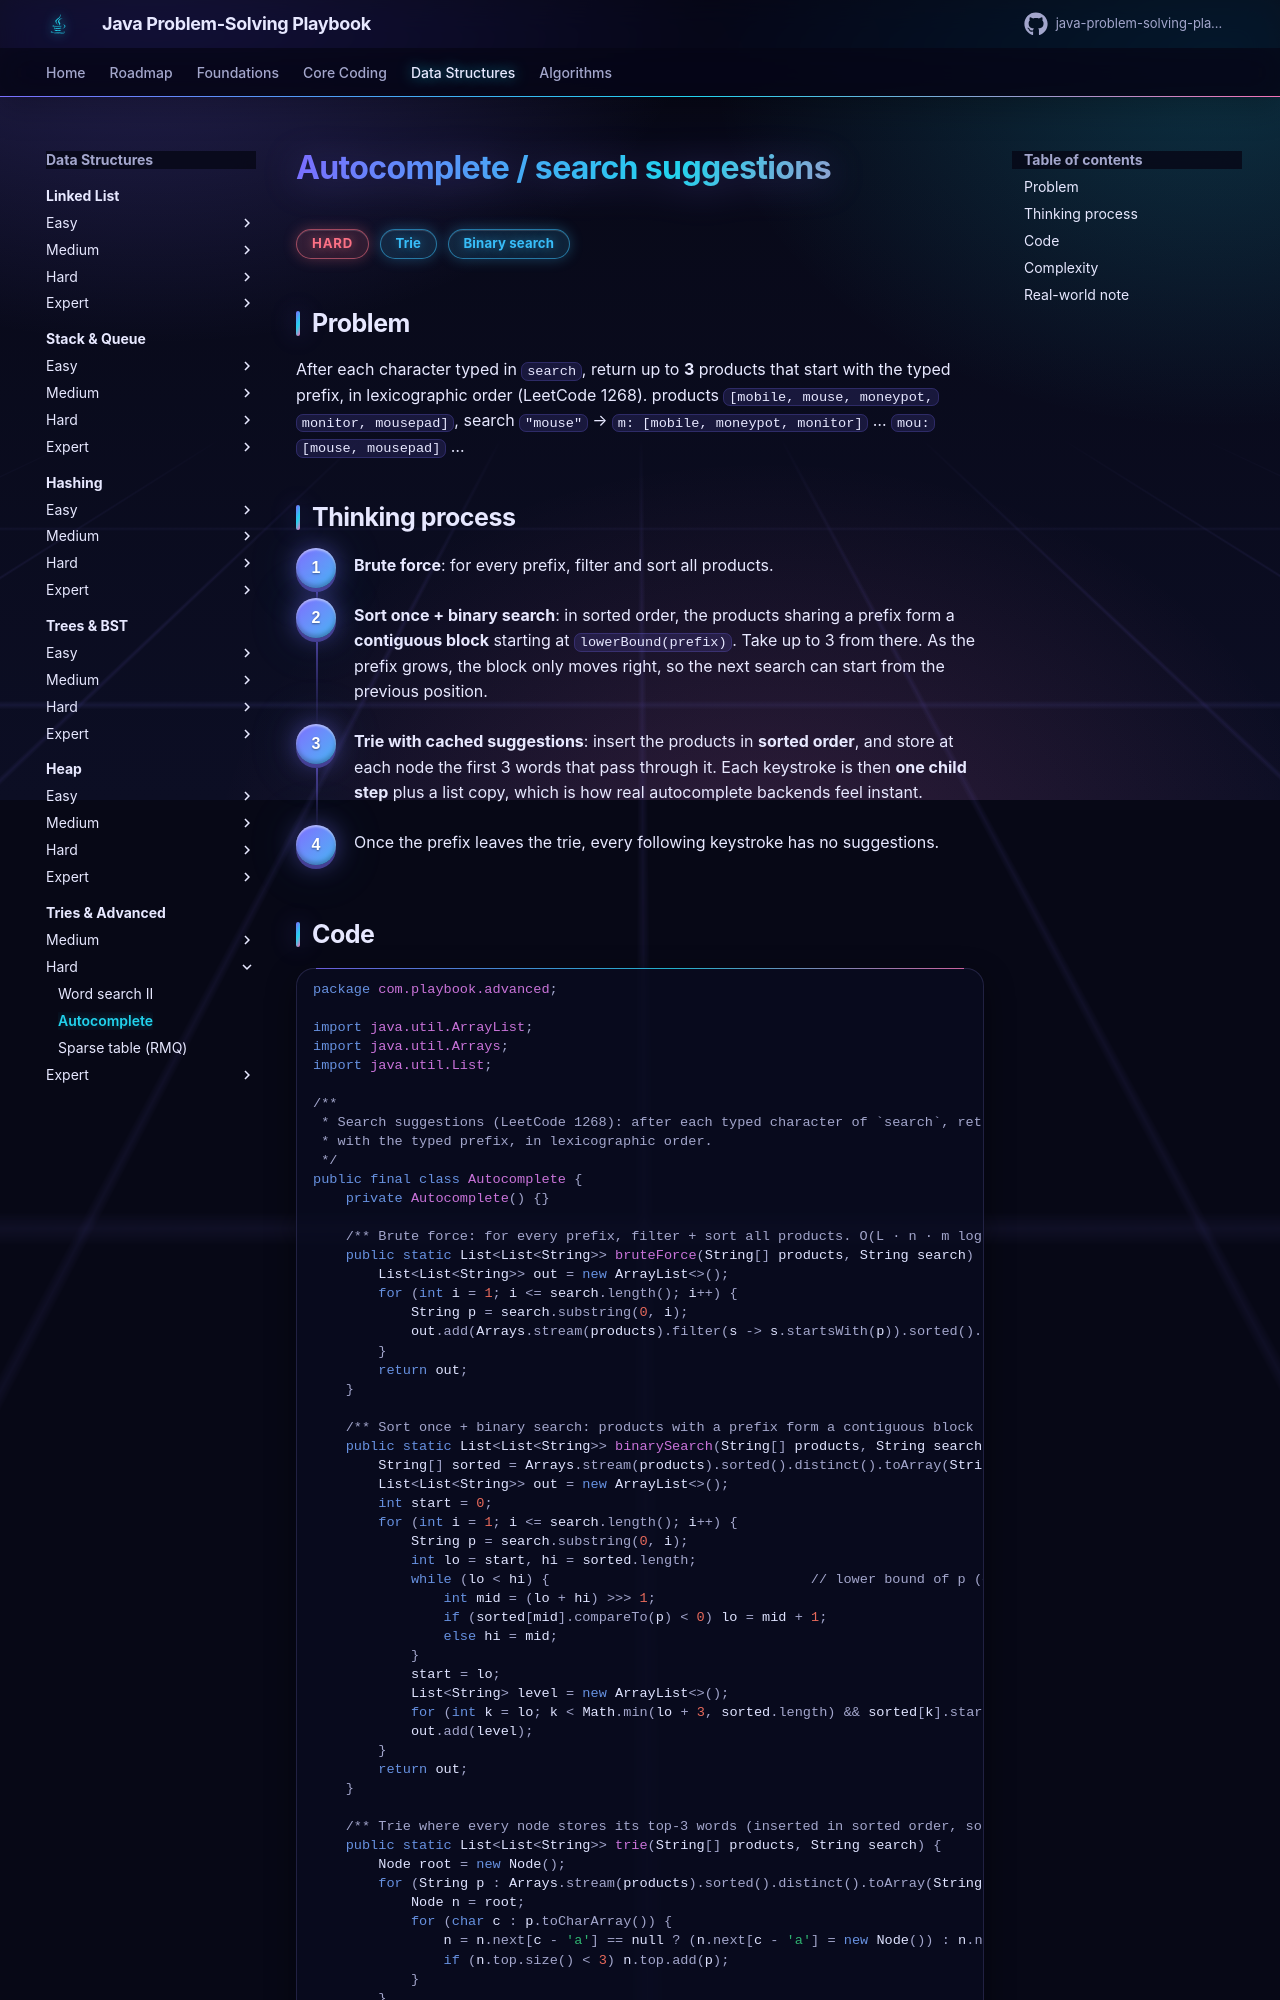

repository: khiruashish/java-problem-solving-playbook · page: 16-tries-advanced/autocomplete/index.html · generator: mkdocs

# Autocomplete / search suggestions

<span class="badge hard">Hard</span> <span class="badge tag">Trie</span> <span class="badge tag">Binary search</span>

## Problem
After each character typed in `search`, return up to **3** products that start with the typed prefix, in lexicographic order
(LeetCode 1268).
products `[mobile, mouse, moneypot, monitor, mousepad]`, search `"mouse"` →
`m: [mobile, moneypot, monitor]` … `mou: [mouse, mousepad]` …

## Thinking process
<div class="steps" markdown>

1. **Brute force**: for every prefix, filter and sort all products.
2. **Sort once + binary search**: in sorted order, the products sharing a prefix form a **contiguous block** starting at
   `lowerBound(prefix)`. Take up to 3 from there. As the prefix grows, the block only moves right, so the next search can start
   from the previous position.
3. **Trie with cached suggestions**: insert the products in **sorted order**, and store at each node the first 3 words that pass
   through it. Each keystroke is then **one child step** plus a list copy, which is how real autocomplete backends feel instant.
4. Once the prefix leaves the trie, every following keystroke has no suggestions.

</div>
